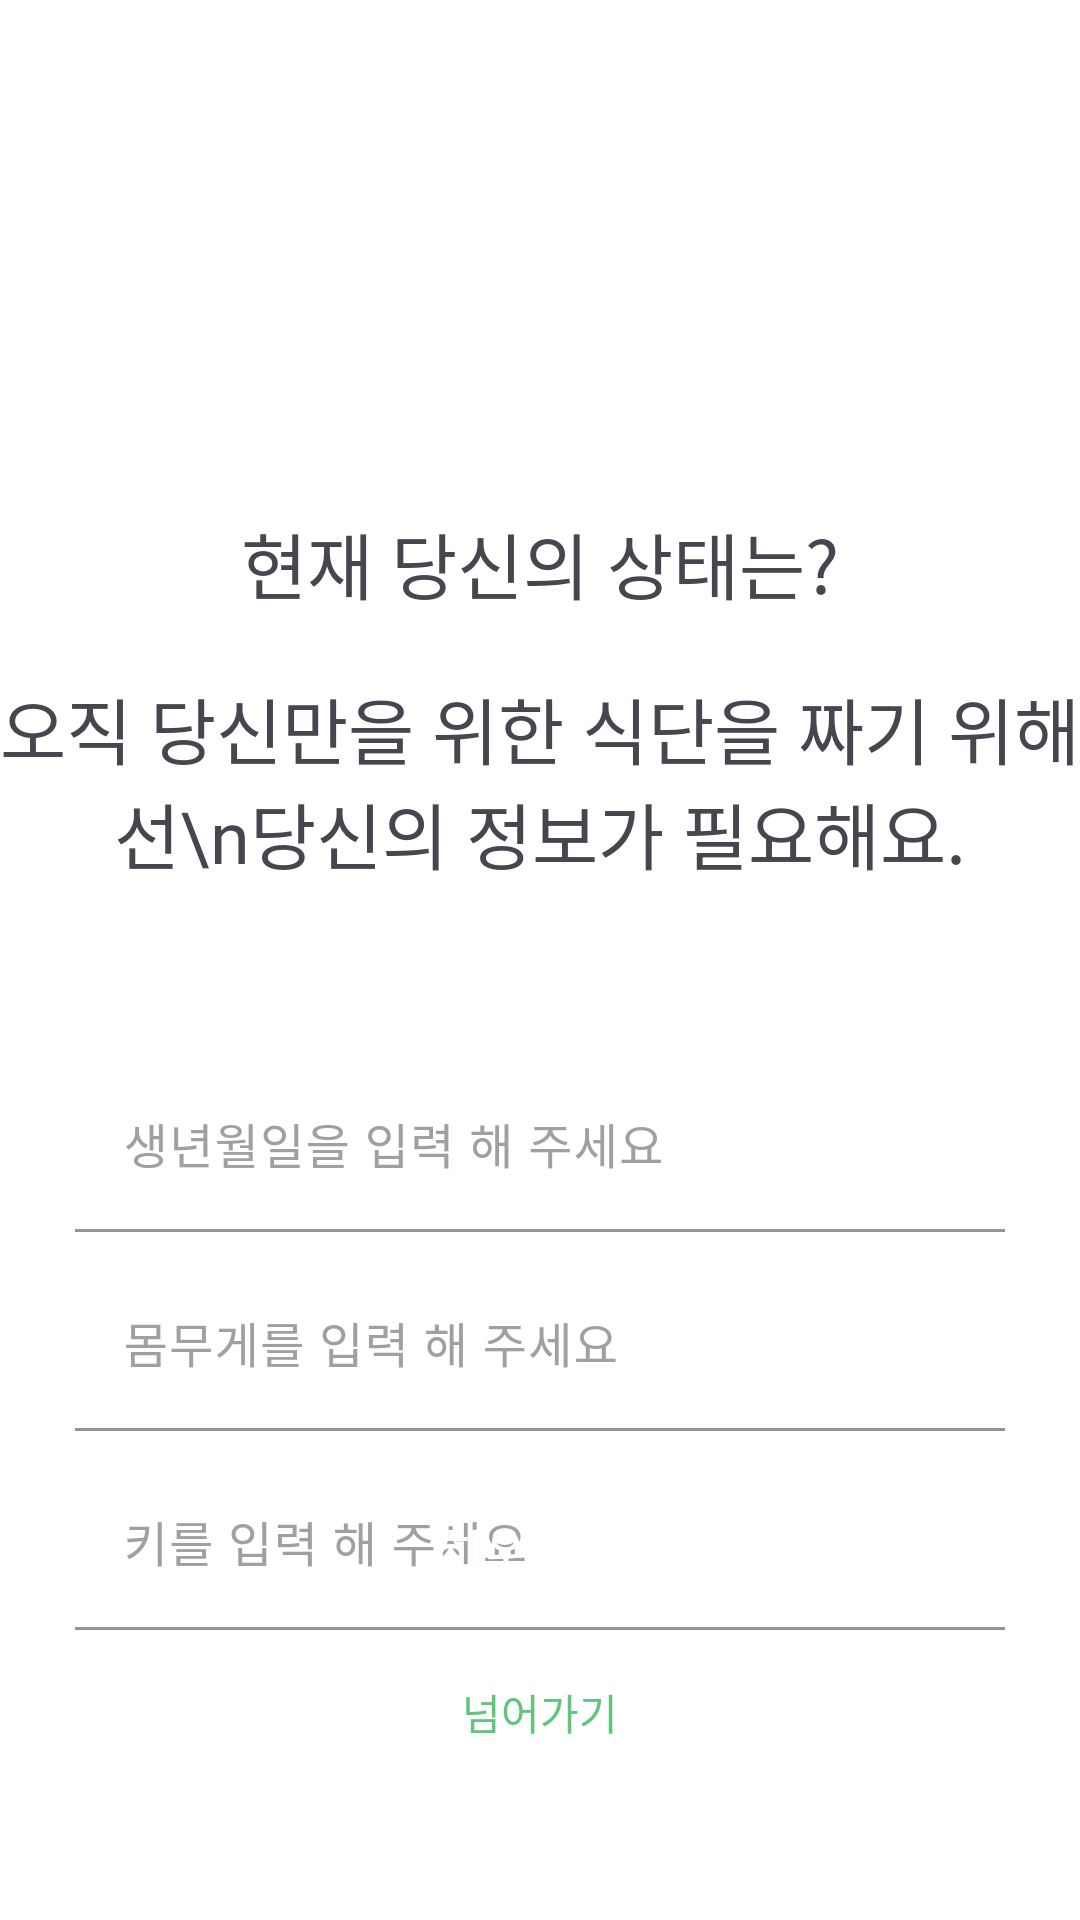

This screen was rendered from an Android layout file. Write that file and the resources it references.
<!-- AndroidManifest.xml: application theme Theme.UZ -->
<!-- res/layout/fragment_user_info.xml -->
<?xml version="1.0" encoding="utf-8"?>
<androidx.constraintlayout.widget.ConstraintLayout xmlns:android="http://schemas.android.com/apk/res/android"
    xmlns:tools="http://schemas.android.com/tools"
    android:layout_width="match_parent"
    android:layout_height="match_parent"
    xmlns:app="http://schemas.android.com/apk/res-auto"
    tools:context=".UserInfoFragment"
    android:background="@color/white">
    <androidx.constraintlayout.widget.ConstraintLayout
        android:id="@+id/title_layout"
        android:layout_width="wrap_content"
        android:layout_height="wrap_content"
        app:layout_constraintStart_toStartOf="parent"
        app:layout_constraintEnd_toEndOf="parent"
        app:layout_constraintTop_toTopOf="parent"
        android:layout_marginTop="170dp"
        >
        <TextView
            android:id="@+id/title1_text"
            android:layout_width="wrap_content"
            android:layout_height="wrap_content"
            android:text="현재 당신의 상태는?"
            android:textSize="24sp"
            android:fontFamily="@font/pretendard_bold"
            app:layout_constraintTop_toTopOf="parent"
            app:layout_constraintStart_toStartOf="@id/title2_text"
            app:layout_constraintEnd_toEndOf="@id/title2_text"
            />
        <TextView
            android:id="@+id/title2_text"
            android:layout_width="wrap_content"
            android:layout_height="wrap_content"
            android:text="오직 당신만을 위한 식단을 짜기 위해선\n당신의 정보가 필요해요."
            android:textSize="24sp"
            android:fontFamily="@font/pretendard_bold"
            app:layout_constraintTop_toBottomOf="@id/title1_text"
            android:textAlignment="center"

            app:layout_constraintStart_toStartOf="parent"
            app:layout_constraintEnd_toEndOf="parent"

            android:layout_marginTop="20dp"

            />
    </androidx.constraintlayout.widget.ConstraintLayout>

    <com.google.android.material.textfield.TextInputLayout
        android:id="@+id/birth_layout"
        android:layout_width="0dp"
        android:layout_height="wrap_content"
        android:textColorHint="#A0A0A0"
        app:boxBackgroundMode="filled"
        app:boxStrokeColor="@color/primary"
        app:cursorColor="@color/primary"
        app:endIconCheckable="true"
        app:boxBackgroundColor="@color/white"
        app:endIconMode="custom"
        app:endIconTint="#A0A0A0"
        app:errorEnabled="true"
        app:hintTextColor="@color/black"

        android:layout_marginTop="60dp"
        app:layout_constraintTop_toBottomOf="@id/title_layout"
        app:layout_constraintStart_toStartOf="parent"
        app:layout_constraintEnd_toEndOf="parent"
        android:layout_marginEnd="25dp"
        android:layout_marginStart="25dp"
        android:layout_marginBottom="70dp"
        >

        <com.google.android.material.textfield.TextInputEditText
            android:id="@+id/birth_editText"
            android:layout_width="match_parent"
            android:layout_height="wrap_content"
            android:hint="생년월일을 입력 해 주세요"
            android:textSize="16sp"

            android:fontFamily="@font/pretendard_medium"
            android:inputType="text" />

    </com.google.android.material.textfield.TextInputLayout>
    <com.google.android.material.textfield.TextInputLayout
        android:id="@+id/weight_layout"
        android:layout_width="0dp"
        android:layout_height="wrap_content"
        android:textColorHint="#A0A0A0"
        app:boxBackgroundColor="@color/white"
        app:boxBackgroundMode="filled"
        app:boxStrokeColor="@color/primary"
        app:cursorColor="@color/primary"
        app:endIconCheckable="true"
        app:endIconMode="custom"
        app:endIconTint="#A0A0A0"
        app:errorEnabled="true"

        android:layout_marginTop="-10dp"
        app:hintTextColor="@color/black"
        app:layout_constraintTop_toBottomOf="@id/birth_layout"
        app:layout_constraintStart_toStartOf="parent"
        app:layout_constraintEnd_toEndOf="parent"
        android:layout_marginEnd="25dp"
        android:layout_marginStart="25dp"
        android:layout_marginBottom="70dp"
        >

        <com.google.android.material.textfield.TextInputEditText
            android:id="@+id/weight_editText"
            android:layout_width="match_parent"
            android:layout_height="wrap_content"
            android:hint="몸무게를 입력 해 주세요"
            android:textSize="16sp"
            android:fontFamily="@font/pretendard_medium"
            android:inputType="text" />

    </com.google.android.material.textfield.TextInputLayout>
    <com.google.android.material.textfield.TextInputLayout
        android:id="@+id/height_layout"
        android:layout_width="0dp"
        android:layout_height="wrap_content"
        android:textColorHint="#A0A0A0"
        app:boxBackgroundColor="@color/white"
        app:boxBackgroundMode="filled"
        app:boxStrokeColor="@color/primary"
        app:cursorColor="@color/primary"
        app:endIconCheckable="true"
        app:endIconMode="custom"
        app:endIconTint="#A0A0A0"
        app:errorEnabled="true"
        app:hintTextColor="@color/black"

        android:layout_marginTop="-10dp"
        app:layout_constraintTop_toBottomOf="@id/weight_layout"
        app:layout_constraintStart_toStartOf="parent"
        app:layout_constraintEnd_toEndOf="parent"
        android:layout_marginEnd="25dp"
        android:layout_marginStart="25dp"
        android:layout_marginBottom="70dp"
        >

        <com.google.android.material.textfield.TextInputEditText
            android:id="@+id/height_editText"
            android:layout_width="match_parent"
            android:layout_height="wrap_content"
            android:hint="키를 입력 해 주세요"
            android:textSize="16sp"
            android:fontFamily="@font/pretendard_medium"
            android:inputType="text" />

    </com.google.android.material.textfield.TextInputLayout>
    <TextView
        android:id="@+id/next_Text"
        android:layout_width="wrap_content"
        android:layout_height="wrap_content"
        app:layout_constraintTop_toBottomOf="@id/signUp_button"
        app:layout_constraintStart_toStartOf="@id/signUp_button"
        app:layout_constraintEnd_toEndOf="@id/signUp_button"
        android:text="넘어가기"
        android:textColor="@color/primary"
        android:padding="22dp"
        android:layout_marginTop="-12dp"
        />
    <androidx.appcompat.widget.AppCompatButton
        android:id="@+id/signUp_button"
        android:layout_width="0dp"
        android:layout_height="64dp"
        app:layout_constraintBottom_toBottomOf="parent"
        app:layout_constraintStart_toStartOf="parent"
        app:layout_constraintEnd_toEndOf="parent"
        android:layout_marginStart="30dp"
        android:layout_marginEnd="30dp"
        android:layout_marginBottom="90dp"
        android:background="@drawable/sp_singup_button_back"
        android:elevation="0dp"
        android:stateListAnimator="@null"
        android:enabled="false"
        android:text="회원가입"

        android:textColor="@color/white"
        android:textSize="20sp"
        android:fontFamily="@font/pretendard_semibold"
        />





</androidx.constraintlayout.widget.ConstraintLayout>
<!-- resources referenced by this layout -->
<resources>
  <color name="black">#FF000000</color>
  <color name="primary">#61C57D</color>
  <color name="white">#FFFFFFFF</color>
  <!-- drawable sp_singup_button_back (drawable) -->
  <?xml version="1.0" encoding="utf-8"?>
  <selector xmlns:android="http://schemas.android.com/apk/res/android">
      <item
          android:state_enabled="true"
          android:drawable="@drawable/sp_green_button_back"/>
  
      <item
          android:state_enabled="false"
          android:drawable="@drawable/sp_button_off_back"/>
  
  </selector>
  <style name="Theme.UZ" parent="Base.Theme.UZ" />
  <!-- drawable sp_button_off_back (drawable) -->
  <?xml version="1.0" encoding="utf-8"?>
  <shape xmlns:android="http://schemas.android.com/apk/res/android"
      android:shape="rectangle">
      <corners
          android:radius="10dp"/>
      <solid
          android:color="@color/gray3"/>
  
  
  </shape>
  <style name="Base.Theme.UZ" parent="Theme.Material3.DayNight.NoActionBar">
          
          <item name="colorPrimary">@color/white</item>
          <item name="colorOnPrimary">@color/white</item>
          <item name="android:windowFullscreen">true</item>
          <item name="windowActionBar">false</item>
          <item name="windowNoTitle">true</item>
      </style>
  <color name="gray3">#ACACAC</color>
</resources>
